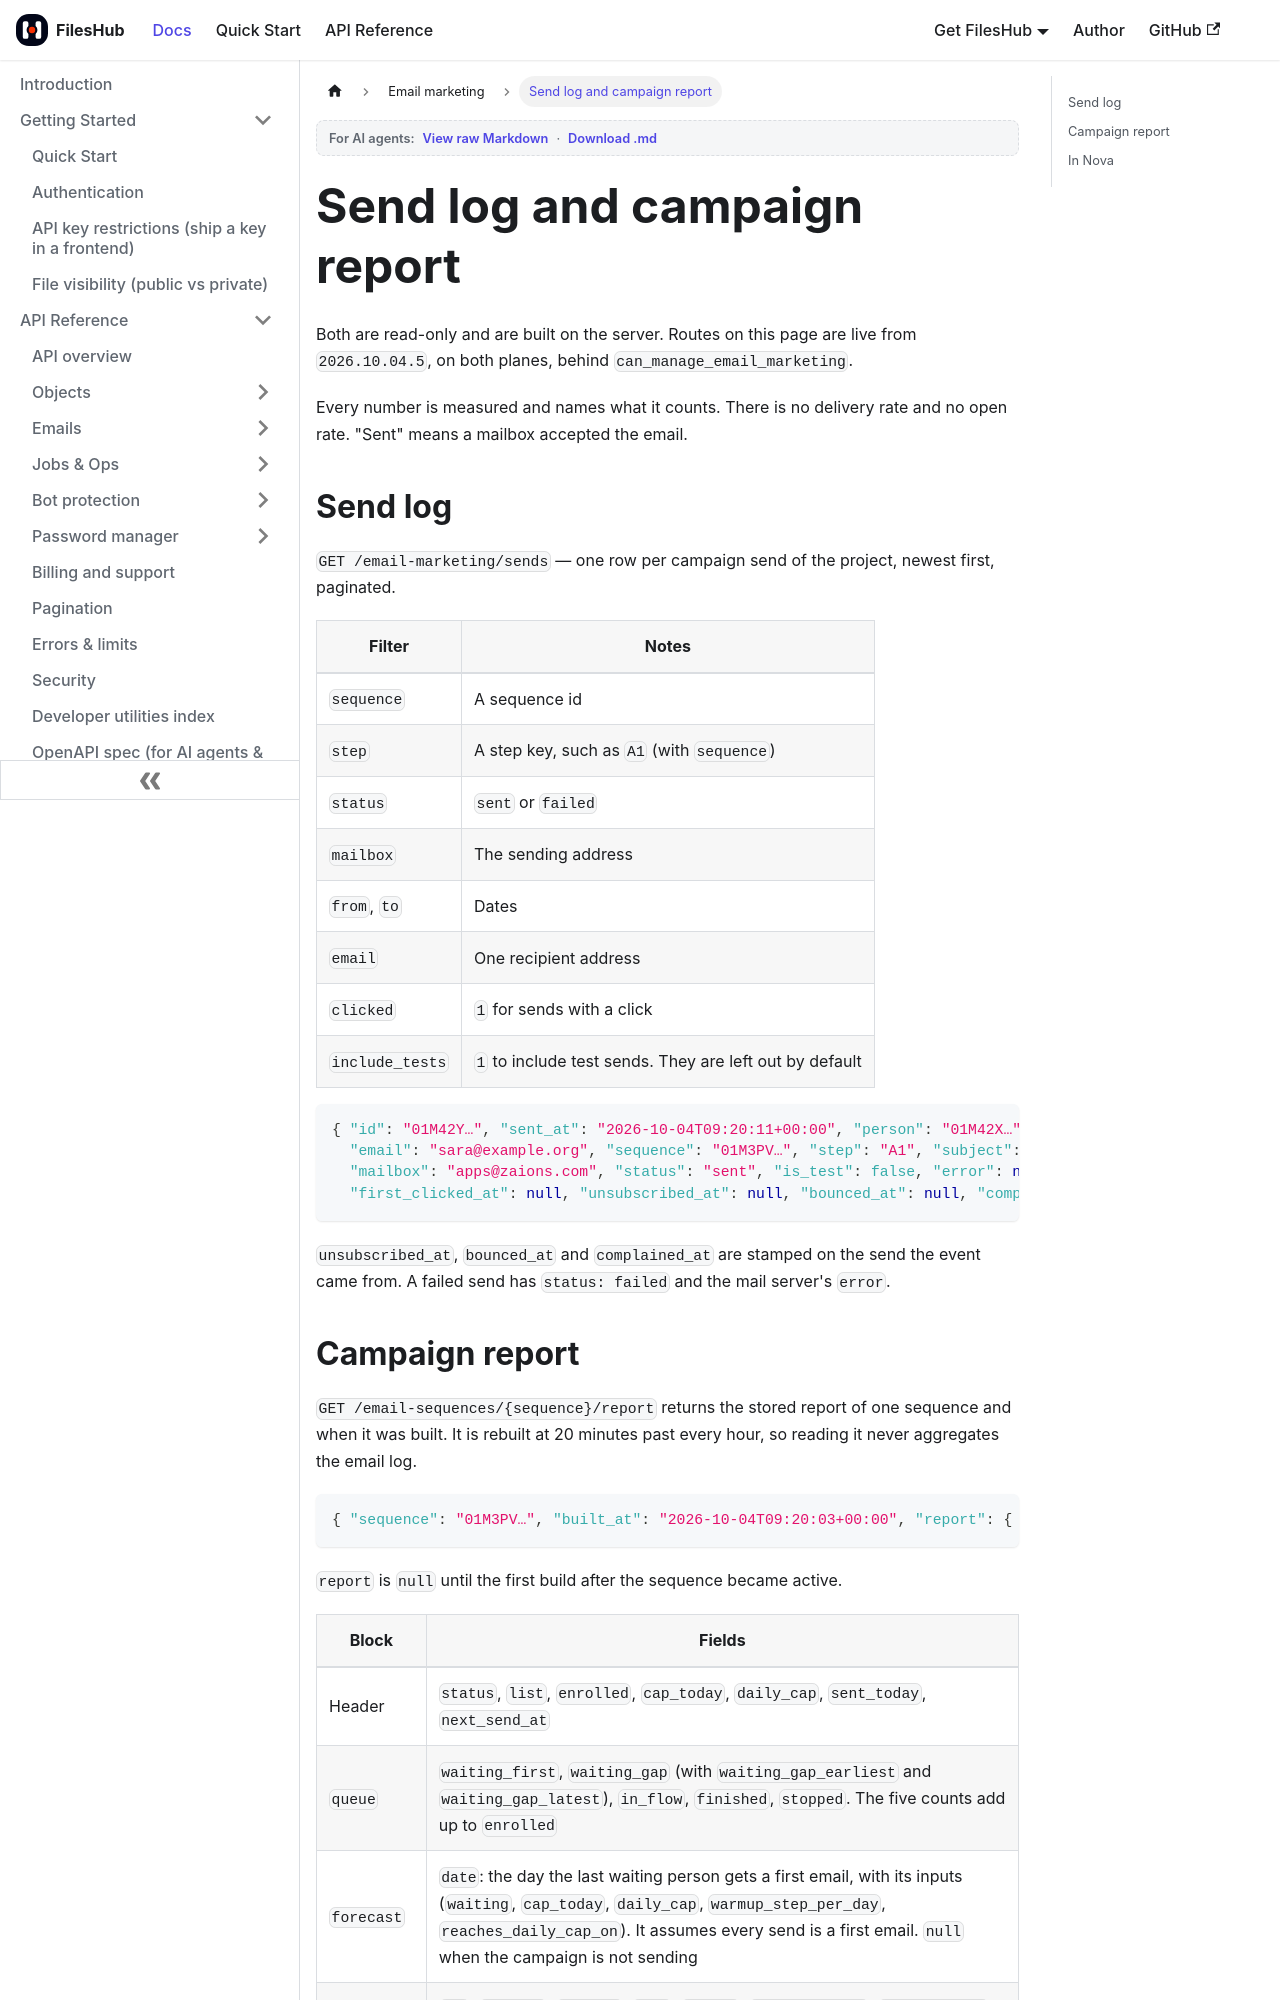

repository: aoneahsan/files-hub-docs · page: email-marketing/send-log.html · generator: docusaurus

---
sidebar_position: 6
title: Send log and campaign report
description: Which email went to whom, from which campaign, step and mailbox, and what happened after — plus the stored campaign report with the waiting queue and a forecast date.
keywords: [email send log, campaign report api, email marketing sends, sequence report, waiting queue forecast, held step, per source report, gap_deferrals]
tags: [email-marketing]
last_update:
  date: 2026-10-04
  author: Ahsan Mahmood
---

# Send log and campaign report

Both are read-only and are built on the server. Routes on this page are live from `2026.10.04.5`, on both
planes, behind `can_manage_email_marketing`.

Every number is measured and names what it counts. There is no delivery rate and no open rate. "Sent" means
a mailbox accepted the email.

## Send log

`GET /email-marketing/sends` — one row per campaign send of the project, newest first, paginated.

| Filter | Notes |
|---|---|
| `sequence` | A sequence id |
| `step` | A step key, such as `A1` (with `sequence`) |
| `status` | `sent` or `failed` |
| `mailbox` | The sending address |
| `from`, `to` | Dates |
| `email` | One recipient address |
| `clicked` | `1` for sends with a click |
| `include_tests` | `1` to include test sends. They are left out by default |

```json
{ "id": "01M42Y…", "sent_at": "2026-10-04T09:20:11+00:00", "person": "01M42X…", "contact": "01M3R…",
  "email": "sara@example.org", "sequence": "01M3PV…", "step": "A1", "subject": "A calmer way to track your health",
  "mailbox": "apps@zaions.com", "status": "sent", "is_test": false, "error": null,
  "first_clicked_at": null, "unsubscribed_at": null, "bounced_at": null, "complained_at": null }
```

`unsubscribed_at`, `bounced_at` and `complained_at` are stamped on the send the event came from. A failed
send has `status: failed` and the mail server's `error`.
